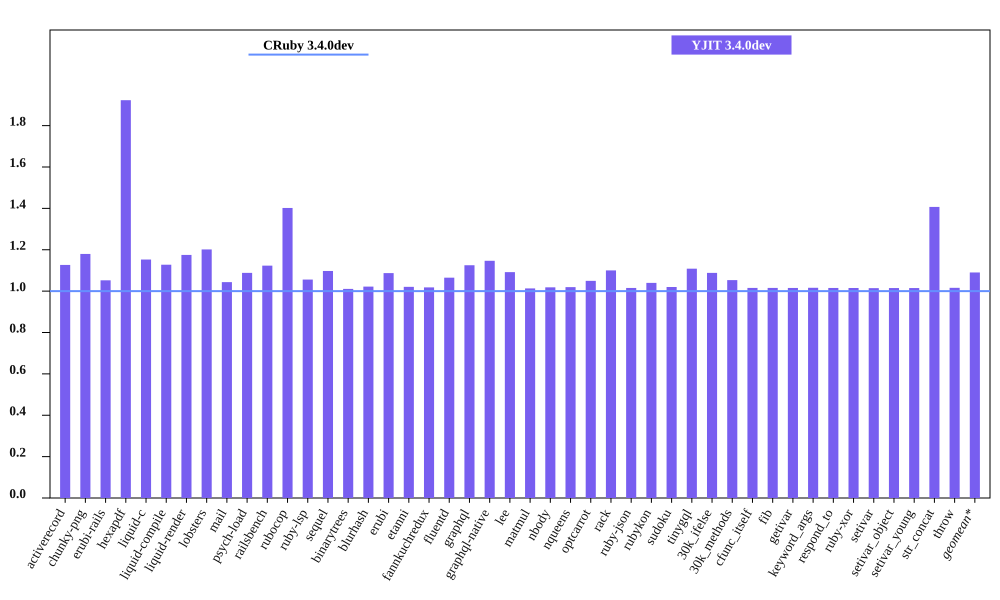

The data file committed next to this chart (first rows):
bench, CRuby 3.4.0dev mem (MiB), YJIT 3.4.0dev mem (MiB), Inline Code, Outlined Code, YJIT Mem overhead
activerecord, 51.87, 58.43, 2, 2
chunky-png, 48.29, 56.97, 1, 1
erubi-rails, 97.89, 103, 3, 2
hexapdf, 136.4, 262.3, 3, 2
liquid-c, 28.65, 33.02, 1, 1
liquid-compile, 26.1, 29.43, 1, 1
liquid-render, 29.22, 34.34, 1, 1
lobsters, 268.1, 322.1, 11, 9
mail, 61.71, 64.39, 2, 1
psych-load, 25.64, 27.9, 1, 1
railsbench, 97.73, 109.8, 5, 4
rubocop, 83.38, 116.9, 8, 6
ruby-lsp, 77.93, 82.28, 1, 1
sequel, 30.56, 33.54, 1, 1
binarytrees, 18.89, 19.09, 1, 1
blurhash, 13.75, 14.05, 1, 1
erubi, 22.06, 23.98, 1, 1
etanni, 14.93, 15.24, 1, 1
fannkuchredux, 12.57, 12.8, 1, 1
fluentd, 606, 645.4, 1, 1
graphql, 32.46, 36.53, 1, 1
graphql-native, 29.04, 33.3, 1, 1
lee, 25.79, 28.16, 1, 1
matmul, 24.78, 25.11, 1, 1
nbody, 12.58, 12.81, 1, 1
nqueens, 12.55, 12.79, 1, 1
optcarrot, 50.93, 53.45, 1, 1
rack, 22.12, 24.33, 1, 1
ruby-json, 13.51, 13.71, 1, 1
rubykon, 39.14, 40.7, 1, 1
sudoku, 12.73, 12.99, 1, 1
tinygql, 20.85, 23.11, 1, 1
30k_ifelse, 127.6, 138.8, 8, 7
30k_methods, 78.61, 82.79, 3, 3
cfunc_itself, 12.6, 12.79, 1, 1
fib, 12.59, 12.79, 1, 1
getivar, 12.75, 12.95, 1, 1
keyword_args, 12.6, 12.8, 1, 1
respond_to, 12.77, 12.96, 1, 1
ruby-xor, 13.66, 13.87, 1, 1
setivar, 12.75, 12.93, 1, 1
setivar_object, 12.62, 12.81, 1, 1
setivar_young, 12.62, 12.81, 1, 1
str_concat, 38.68, 54.43, 1, 1
throw, 12.74, 12.94, 1, 1
